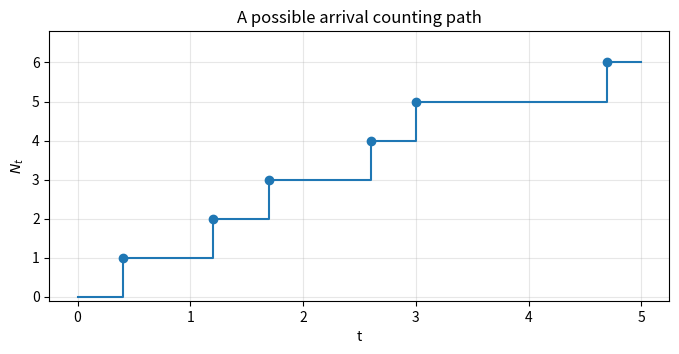
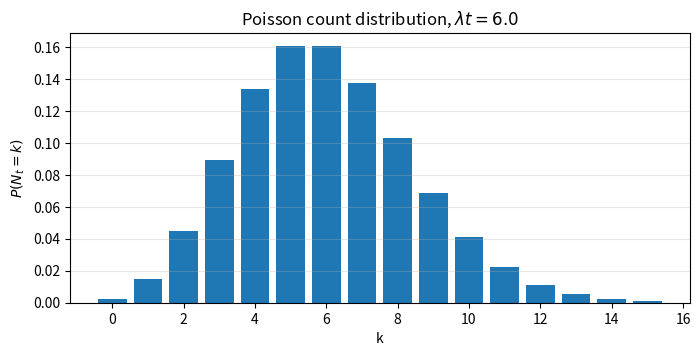
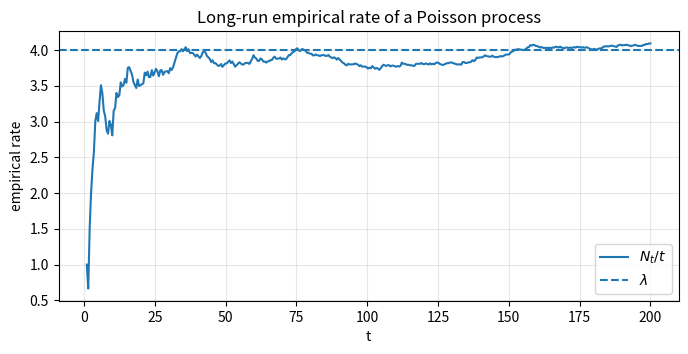
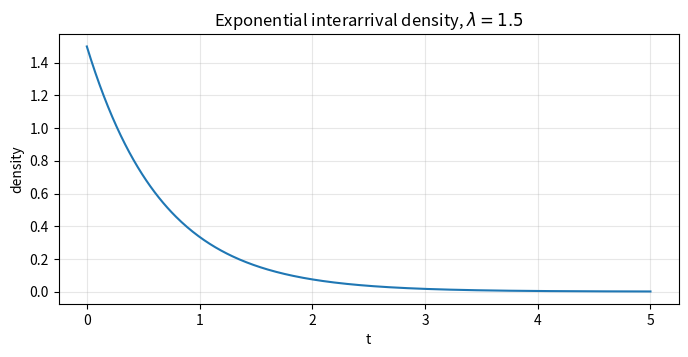
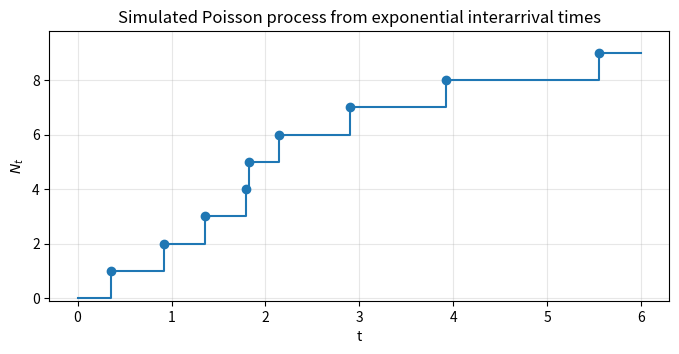
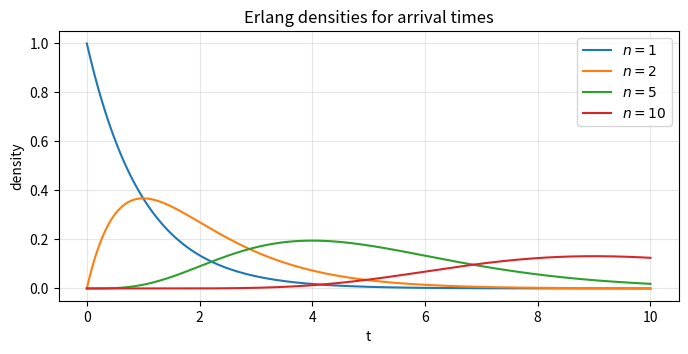
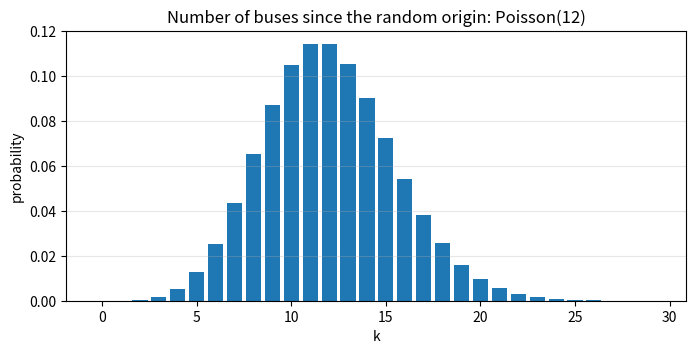
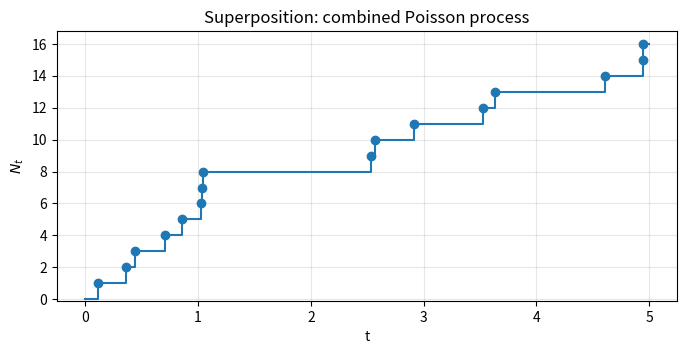
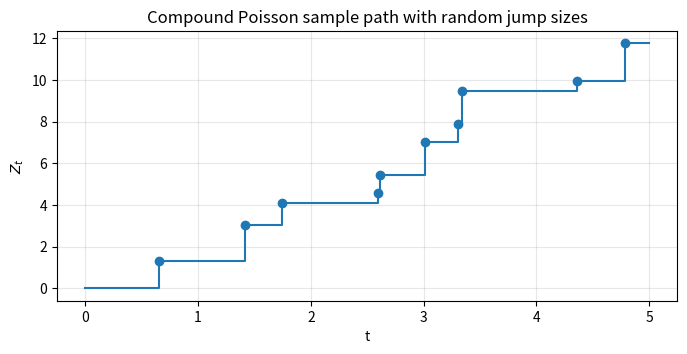
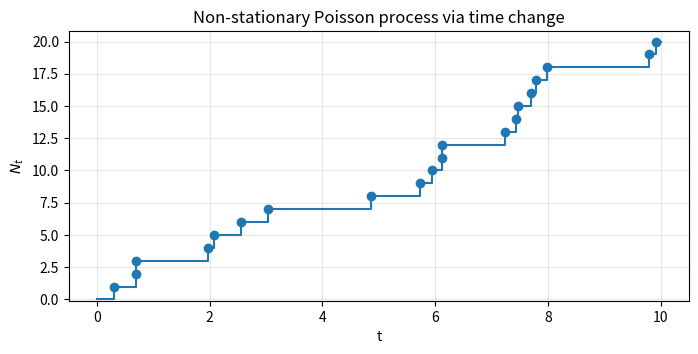

The script that saved these images, in order:
import math
import numpy as np
import matplotlib.pyplot as plt

rng = np.random.default_rng(12345)

# NumPy 2 removed np.trapz; use np.trapezoid when needed.
def poisson_pmf(k, mean):
    if k < 0:
        return 0.0
    return math.exp(-mean + k * math.log(mean) - math.lgamma(k + 1)) if mean > 0 else (1.0 if k == 0 else 0.0)

def poisson_cdf(k, mean):
    return sum(poisson_pmf(j, mean) for j in range(k + 1))

def exp_pdf(t, lam):
    t = np.asarray(t)
    return lam * np.exp(-lam * t) * (t >= 0)

def poisson_path(rate=2.0, T=5.0, rng=rng):
    arrivals = []
    t = 0.0
    while True:
        t += rng.exponential(1 / rate)
        if t > T:
            break
        arrivals.append(t)
    return np.array(arrivals)

def plot_counting_path(arrivals, T=None, title="Counting process sample path"):
    if T is None:
        T = max(arrivals[-1] + 0.5, 1.0) if len(arrivals) else 1.0
    xs = [0.0]
    ys = [0]
    count = 0
    for a in arrivals:
        xs.extend([a, a])
        ys.extend([count, count + 1])
        count += 1
    xs.append(T)
    ys.append(count)
    plt.figure(figsize=(8, 3.5))
    plt.step(xs, ys, where="post")
    plt.scatter(arrivals, np.arange(1, len(arrivals)+1), zorder=3)
    plt.xlabel("t")
    plt.ylabel(r"$N_t$")
    plt.title(title)
    plt.ylim(-0.1, max(1, count) + 0.8)
    plt.grid(True, alpha=0.3)
    plt.show()

arrivals = np.array([0.4, 1.2, 1.7, 2.6, 3.0, 4.7])
plot_counting_path(arrivals, T=5.0, title="A possible arrival counting path")

lam = 3.0
T = 2.0
mean = lam * T
ks = np.arange(0, 16)
pmf = [poisson_pmf(k, mean) for k in ks]

plt.figure(figsize=(8, 3.5))
plt.bar(ks, pmf)
plt.xlabel("k")
plt.ylabel(r"$P(N_t=k)$")
plt.title(rf"Poisson count distribution, $\lambda t = {mean}$")
plt.grid(True, axis="y", alpha=0.3)
plt.show()

p = poisson_pmf(17, 9.6) * poisson_pmf(5, 20.0) * poisson_pmf(14, 4.8)
p

# Simulate conditional allocation in an interval split into three parts.
# Given k=10 arrivals in total, lengths 1, 2, 3 imply probabilities 1/6, 2/6, 3/6.
k = 10
probs = np.array([1, 2, 3]) / 6
samples = rng.multinomial(k, probs, size=5000)
samples[:5]

lam = 4.0
T = 200.0
arr = poisson_path(lam, T, rng)

ts = np.linspace(1, T, 400)
counts = np.searchsorted(arr, ts, side="right")

plt.figure(figsize=(8, 3.5))
plt.plot(ts, counts / ts, label=r"$N_t/t$")
plt.axhline(lam, linestyle="--", label=r"$\lambda$")
plt.xlabel("t")
plt.ylabel("empirical rate")
plt.title("Long-run empirical rate of a Poisson process")
plt.legend()
plt.grid(True, alpha=0.3)
plt.show()

lam = 1.5
t = np.linspace(0, 5, 400)
plt.figure(figsize=(8, 3.5))
plt.plot(t, exp_pdf(t, lam))
plt.xlabel("t")
plt.ylabel("density")
plt.title(rf"Exponential interarrival density, $\lambda={lam}$")
plt.grid(True, alpha=0.3)
plt.show()

lam = 2.0
T = 6.0
arrivals = poisson_path(lam, T, rng)
plot_counting_path(arrivals, T=T, title="Simulated Poisson process from exponential interarrival times")
arrivals

def erlang_pdf(t, n, lam):
    t = np.asarray(t)
    return (lam * (lam*t)**(n-1) * np.exp(-lam*t) / math.factorial(n-1)) * (t >= 0)

t = np.linspace(0, 10, 500)
lam = 1.0
plt.figure(figsize=(8, 3.5))
for n in [1, 2, 5, 10]:
    plt.plot(t, erlang_pdf(t, n, lam), label=rf"$n={n}$")
plt.xlabel("t")
plt.ylabel("density")
plt.title("Erlang densities for arrival times")
plt.legend()
plt.grid(True, alpha=0.3)
plt.show()

lam = 0.0002
E_T3 = 3 / lam
Var_T3 = 3 / lam**2
E_T3, Var_T3

beta = 800
lam = 1/5000
alpha = 0.24/(365*24)
expected_cost = beta * lam / alpha
expected_cost

lam = 3
T = 1
for k in range(5):
    print(k, poisson_pmf(2*k, lam*T) + poisson_pmf(2*k+1, lam*T))

# Check Campbell formula by simulation for f(t)=exp(-a t)
# The formula says E sum exp(-a T_n) = lambda / a.
lam = 2.0
alpha = 0.7
Tmax = 50.0
trials = 5000
values = []
for _ in range(trials):
    arr = poisson_path(lam, Tmax, rng)
    values.append(np.exp(-alpha * arr).sum())
np.mean(values), lam / alpha

1 - math.exp(-0.4)

ks = np.arange(0, 30)
pmf = [poisson_pmf(k, 12) for k in ks]
plt.figure(figsize=(8, 3.5))
plt.bar(ks, pmf)
plt.xlabel("k")
plt.ylabel("probability")
plt.title("Number of buses since the random origin: Poisson(12)")
plt.grid(True, axis="y", alpha=0.3)
plt.show()

# Simulate the bus paradox: random observation times land in length-biased intervals.
lam = 0.2
Tmax = 100000
arr = poisson_path(lam, Tmax, rng)
obs = rng.uniform(1000, Tmax-1000, size=5000)
idx = np.searchsorted(arr, obs)
prev_arr = arr[idx-1]
next_arr = arr[idx]
elapsed = obs - prev_arr
wait = next_arr - obs
interval_len = next_arr - prev_arr
np.mean(wait), np.mean(elapsed), np.mean(interval_len), 1/lam

lam, mu = 2.0, 3.0
T = 5.0
arr_L = poisson_path(lam, T, rng)
arr_M = poisson_path(mu, T, rng)
arr_N = np.sort(np.r_[arr_L, arr_M])
plot_counting_path(arr_N, T=T, title="Superposition: combined Poisson process")
len(arr_L), len(arr_M), len(arr_N)

# Simulate thinning of one Poisson process into three independent subprocesses.
lam = 10
T = 1.0
p = np.array([0.2, 0.5, 0.3])
trials = 10000
counts = np.zeros((trials, len(p)), dtype=int)
for i in range(trials):
    n = rng.poisson(lam*T)
    counts[i] = rng.multinomial(n, p)
counts.mean(axis=0), lam*T*p, counts.var(axis=0), lam*T*p

lam = 20
sizes = np.array([1,2,3,4,5])
probs = np.array([0.30,0.30,0.20,0.10,0.10])
lam * np.dot(sizes, probs)

# Simulate a compound Poisson process with normally distributed jump sizes.
rate = 2.0
T = 5.0
arr = poisson_path(rate, T, rng)
jumps = rng.normal(loc=1.0, scale=0.8, size=len(arr))
levels = np.cumsum(jumps)

xs = [0.0]
ys = [0.0]
level = 0.0
for t_arr, jump in zip(arr, jumps):
    xs.extend([t_arr, t_arr])
    ys.extend([level, level + jump])
    level += jump
xs.append(T)
ys.append(level)

plt.figure(figsize=(8, 3.5))
plt.step(xs, ys, where="post")
plt.scatter(arr, levels, zorder=3)
plt.xlabel("t")
plt.ylabel(r"$Z_t$")
plt.title("Compound Poisson sample path with random jump sizes")
plt.grid(True, alpha=0.3)
plt.show()

# Simulation check for Laplace transform.
rate = 3.0
T = 2.0
alpha = 0.5
# jump sizes exponential with rate beta_j, so f(alpha)=beta_j/(beta_j+alpha)
beta_j = 4.0
trials = 20000
vals = []
for _ in range(trials):
    n = rng.poisson(rate*T)
    jumps = rng.exponential(1/beta_j, size=n)
    vals.append(math.exp(-alpha * jumps.sum()))
empirical = np.mean(vals)
f = beta_j / (beta_j + alpha)
theory = math.exp(-rate*T*(1-f))
empirical, theory

# Non-stationary Poisson example with intensity lambda(t)=2+sin(t), so a(t)=2t+1-cos(t).
def a(t):
    return 2*t + 1 - np.cos(t)

T = 10
# simulate by time-change: generate stationary Poisson arrivals in a-time, then invert a(t) numerically
S = poisson_path(1.0, float(a(T)), rng)
grid = np.linspace(0, T, 5000)
agrid = a(grid)
arrivals_t = np.interp(S, agrid, grid)
plot_counting_path(arrivals_t, T=T, title="Non-stationary Poisson process via time change")

prob = 0.0
for k in range(5):
    binom = math.comb(4, k) * (2/3)**k * (1/3)**(4-k)
    pois = poisson_pmf(8-k, 3.4)
    prob += binom * pois
prob
